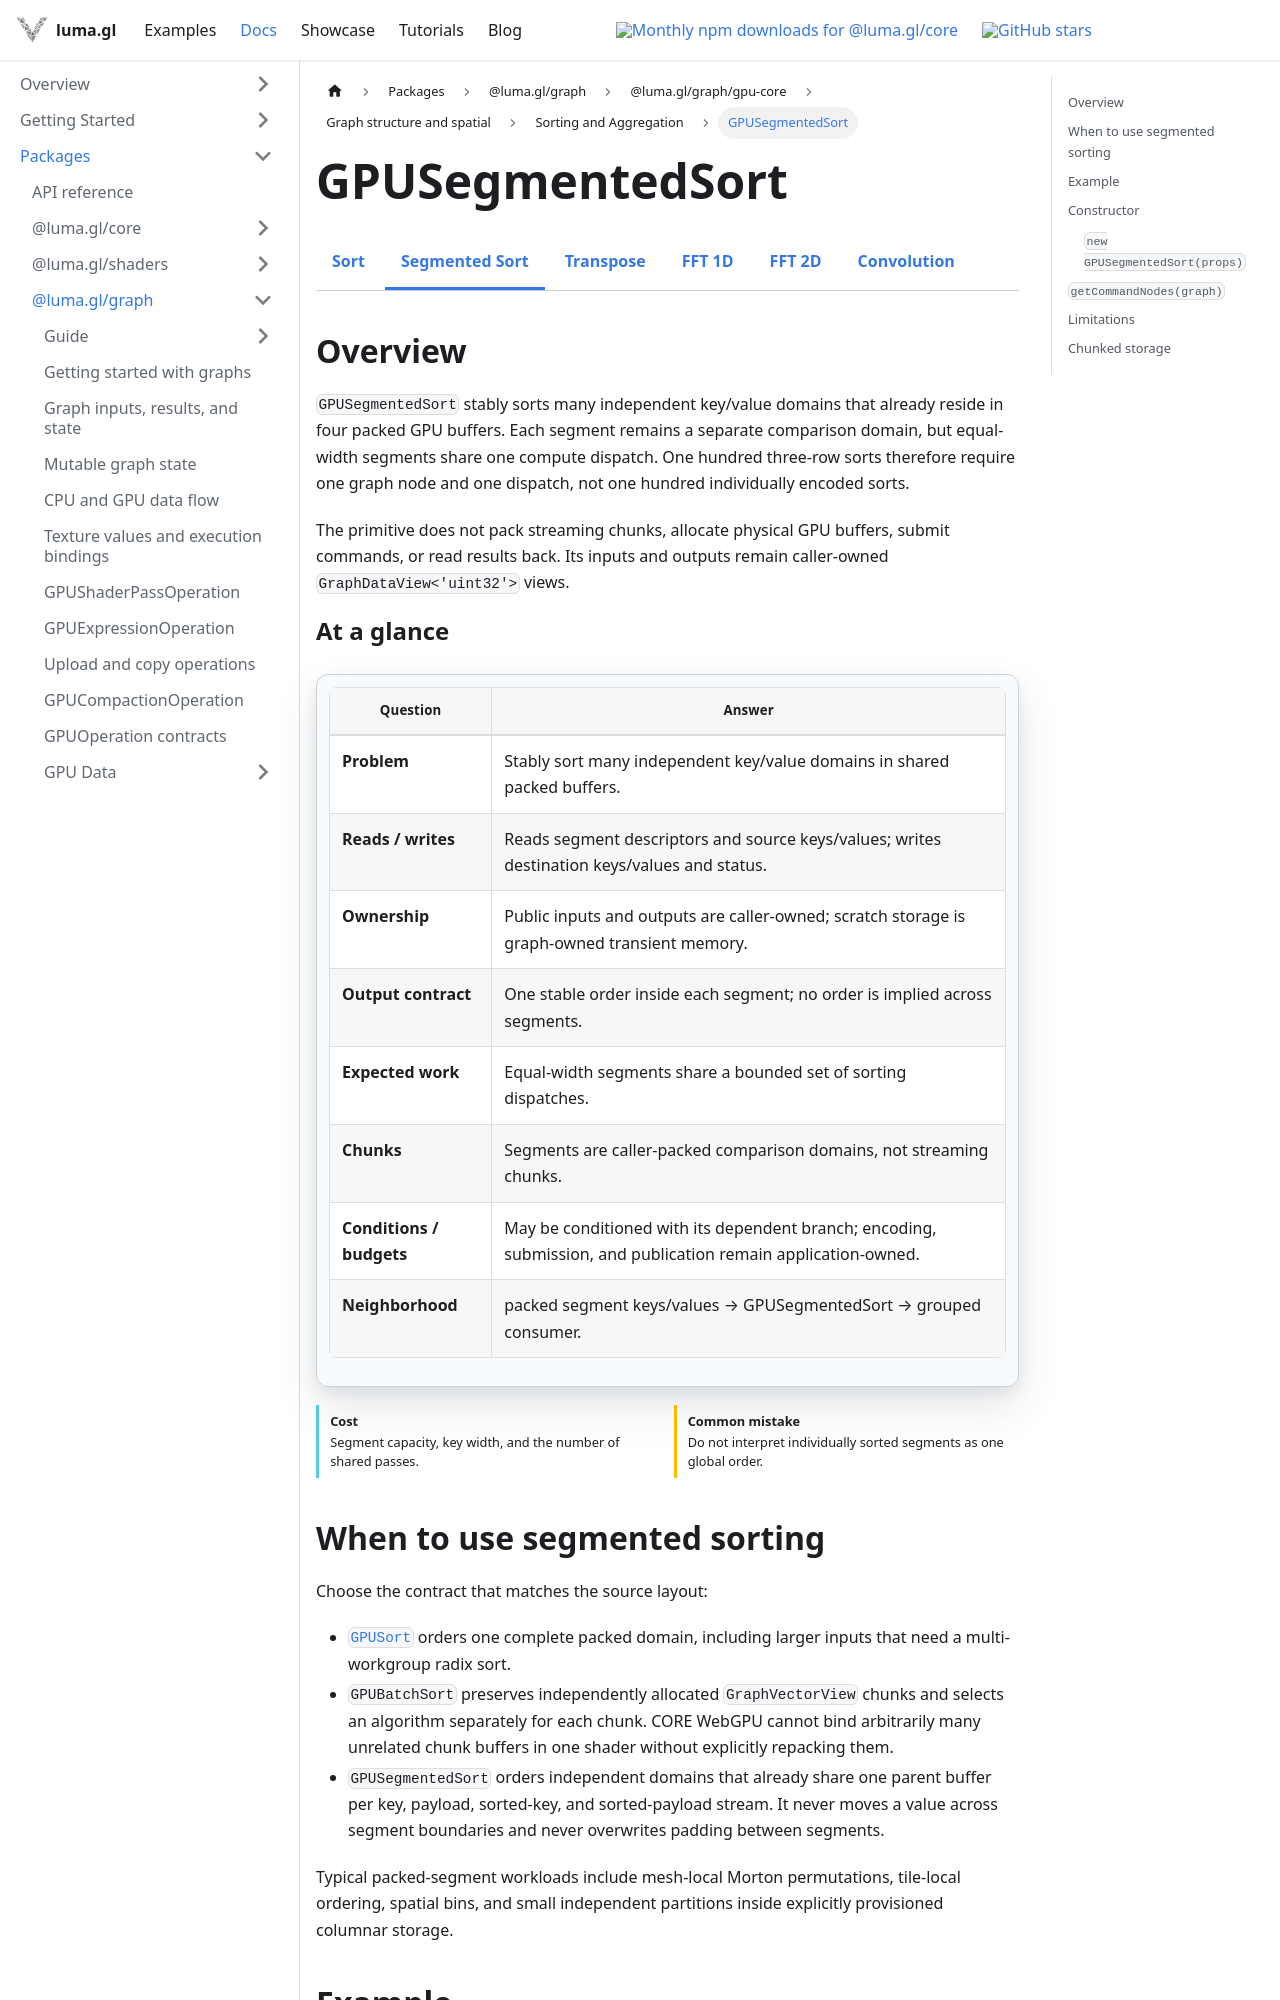

repository: visgl/luma.gl · page: next/docs/api-reference/experimental/gpu-core/gpu-segmented-sort.html · generator: docusaurus

import {GPUCoreDocsTabs} from '@site/src/components/docs/gpu-core-docs-tabs';
import {GPUOperationContract} from '@site/src/components/docs/gpu-operation-contract';

# GPUSegmentedSort

<GPUCoreDocsTabs active="segmented-sort" />

## Overview

`GPUSegmentedSort` stably sorts many independent key/value domains that already reside in four
packed GPU buffers. Each segment remains a separate comparison domain, but equal-width segments
share one compute dispatch. One hundred three-row sorts therefore require one graph node and one
dispatch, not one hundred individually encoded sorts.

The primitive does not pack streaming chunks, allocate physical GPU buffers, submit commands, or
read results back. Its inputs and outputs remain caller-owned `GraphDataView<'uint32'>` views.

<GPUOperationContract operation="gpu-segmented-sort" />

## When to use segmented sorting

Choose the contract that matches the source layout:

- [`GPUSort`](/docs/api-reference/experimental/gpu-core/gpu-sort) orders one complete packed
  domain, including larger inputs that need a multi-workgroup radix sort.
- `GPUBatchSort` preserves independently allocated `GraphVectorView` chunks and selects an
  algorithm separately for each chunk. CORE WebGPU cannot bind arbitrarily many unrelated chunk
  buffers in one shader without explicitly repacking them.
- `GPUSegmentedSort` orders independent domains that already share one parent buffer per key,
  payload, sorted-key, and sorted-payload stream. It never moves a value across segment boundaries
  and never overwrites padding between segments.

Typical packed-segment workloads include mesh-local Morton permutations, tile-local ordering,
spatial bins, and small independent partitions inside explicitly provisioned columnar storage.
